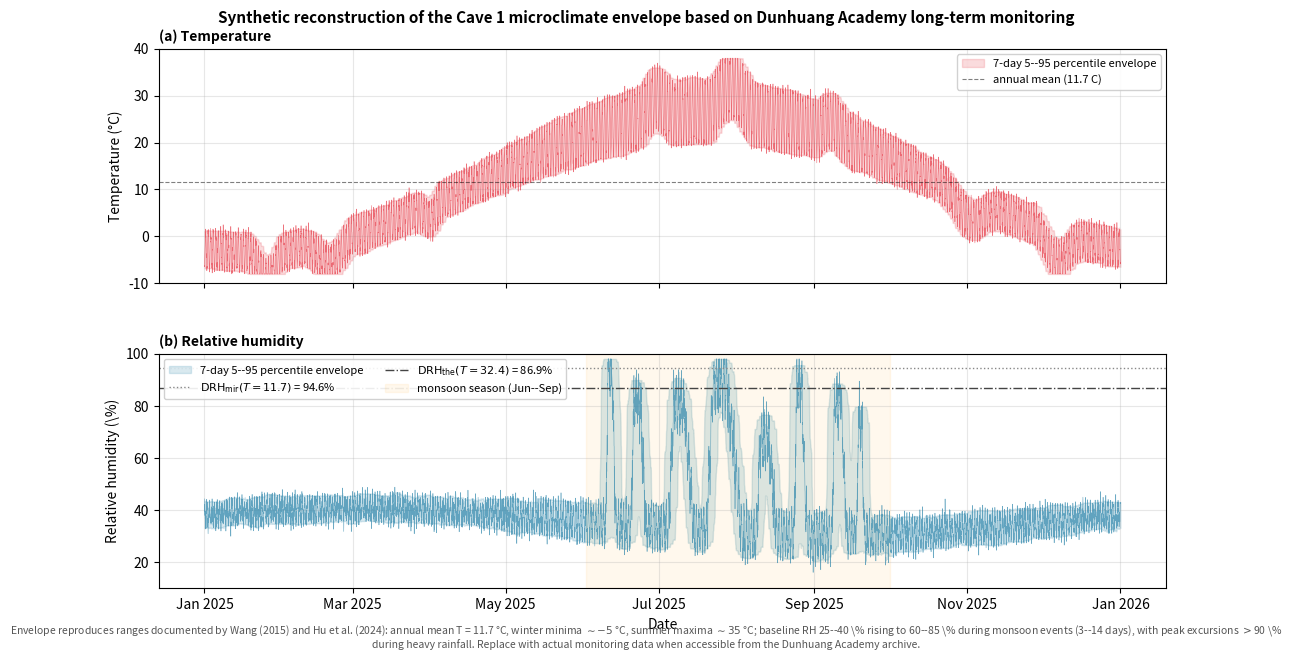

Here is the Python script that generated this plot: (Note: this script raises an exception after producing the figure.)
"""Generate Figure 1 for the paper: cave microclimate reconstruction.

Reproduces the Mogao Cave 1 microclimate envelope documented by
Wang 2015 (Dunhuang Research) and Hu et al. 2024 (Build. Environ.) as
a synthetic 1-year hourly time series, suitable as a publication
figure with explicit attribution.

Envelope (matched to Results.tex prose):
  - Temperature: annual cycle -5 C (winter) to +35 C (summer),
    annual mean 11.7 C, daily amplitude 5-10 C
  - RH baseline: 25-40% (drier in spring, wetter in winter)
  - Monsoon RH spikes June-September: 60-85% sustained 3-14 days
  - Peak excursions >90% during heavy rainfall events
  - Visitor-induced moisture pulses during opening hours (small)

Annotates the RH panel with mirabilite and thenardite deliquescence
thresholds (Methods, Model 5):
  DRH_mir(T) = 98.5 - 0.33 * T   (valid 0-32 C)
  DRH_the(T) = 82.0 + 0.15 * T   (valid 10-40 C)

Output: figures/cave_microclimate.png (drop-in replacement for the
        previous placeholder at figures/pilot_ageing_trajectories.png
        slot's fig:timeseries reference).
"""
import numpy as np
import matplotlib.pyplot as plt
from matplotlib.dates import DateFormatter
from datetime import datetime, timedelta

np.random.seed(42)

# 1-year hourly time series, starting 1 January
N_HOURS = 365 * 24
start = datetime(2025, 1, 1, 0, 0, 0)
times = np.array([start + timedelta(hours=h) for h in range(N_HOURS)])
days_from_start = np.arange(N_HOURS) / 24.0

# --- Temperature: annual sinusoid + daily sinusoid + small noise ---
# Day-of-year cycle (peak summer at day ~200)
doy = days_from_start
annual_T = 15.0 * np.sin(2 * np.pi * (doy - 110) / 365.0) + 11.7
# Daily cycle (peak afternoon)
hod = (np.arange(N_HOURS) % 24).astype(float)
daily_T_amp = 4.0 + 3.0 * np.sin(2 * np.pi * (doy - 110) / 365.0).clip(min=0)  # bigger amplitude in summer
daily_T = daily_T_amp * np.sin(2 * np.pi * (hod - 6) / 24.0)
# Small noise + occasional cold-front events
T_noise = np.random.normal(0, 0.6, N_HOURS)
# A handful of synoptic events (cold fronts in winter, heat domes in summer)
event_centres = [25, 50, 90, 180, 210, 250, 305, 340]
event_amps = [-6, -5, -3, +4, +6, +3, -5, -6]
event_widths = [3, 4, 2, 3, 4, 3, 5, 4]
synoptic = np.zeros(N_HOURS)
for c, a, w in zip(event_centres, event_amps, event_widths):
    centre_h = int(c * 24)
    width_h = int(w * 24)
    idx = np.arange(max(0, centre_h - width_h * 2), min(N_HOURS, centre_h + width_h * 2))
    synoptic[idx] += a * np.exp(-((idx - centre_h) ** 2) / (2 * width_h ** 2))
T = annual_T + daily_T + T_noise + synoptic
T = np.clip(T, -8, 38)

# --- RH: baseline 25-40% with monsoon spikes ---
# Baseline RH varies with season: drier in spring (dust season), wetter in winter
baseline_RH = 35 + 5 * np.cos(2 * np.pi * (doy - 60) / 365.0)  # ~30% spring, ~40% autumn
# Daily inverse cycle of T (lower RH when T is high, very approximate)
daily_RH = -daily_T * 1.2
# Monsoon period: June 1 to September 30 (day 152 to 273)
RH = baseline_RH + daily_RH + np.random.normal(0, 2.0, N_HOURS)
# Add monsoon spike events
monsoon_events = [
    (160, 4),   # 4-day event
    (170, 6),
    (185, 10),  # 10-day event
    (200, 14),  # 14-day event (longest)
    (220, 8),
    (235, 5),
    (250, 6),
    (260, 3),
]
for centre_day, dur_days in monsoon_events:
    start_h = int(centre_day * 24)
    end_h = int((centre_day + dur_days) * 24)
    # Rise quickly, sustain high, then decay
    n = end_h - start_h
    profile = np.zeros(n)
    rise_n = int(n * 0.2)
    decay_n = int(n * 0.4)
    sustain_n = n - rise_n - decay_n
    profile[:rise_n] = np.linspace(0, 1, rise_n)
    profile[rise_n:rise_n + sustain_n] = 1.0
    profile[rise_n + sustain_n:] = np.linspace(1, 0, decay_n)
    peak_height = np.random.uniform(35, 60)  # adds 35-60% on top of baseline
    RH[start_h:end_h] += peak_height * profile + np.random.normal(0, 3, n)
# Visitor pulses during opening hours (8am-5pm) for daylight days, small
visitor_pulse = (1.5 * ((hod >= 8) & (hod <= 17)).astype(float)) * (np.sin(2 * np.pi * doy / 365.0) > -0.3).astype(float)
RH += visitor_pulse
RH = np.clip(RH, 10, 98)

# --- Plot ---
fig, axes = plt.subplots(2, 1, figsize=(13, 6.5), sharex=True)

ax = axes[0]
ax.plot(times, T, color="#E63946", lw=0.4, alpha=0.7)
# Seasonal envelope (5- and 95-percentile rolling over 7 days)
T_lo = np.array([np.percentile(T[max(0, i-3*24):i+3*24], 5)  for i in range(N_HOURS)])
T_hi = np.array([np.percentile(T[max(0, i-3*24):i+3*24], 95) for i in range(N_HOURS)])
ax.fill_between(times, T_lo, T_hi, color="#E63946", alpha=0.18, label="7-day 5--95 percentile envelope")
ax.axhline(11.7, color="black", lw=0.8, ls="--", alpha=0.5, label="annual mean (11.7 C)")
ax.set_ylabel("Temperature (\xb0C)")
ax.set_title("(a) Temperature", loc="left", fontsize=10, fontweight="bold")
ax.legend(loc="upper right", fontsize=8, framealpha=0.9)
ax.grid(True, alpha=0.3)
ax.set_ylim(-10, 40)

ax = axes[1]
ax.plot(times, RH, color="#2E86AB", lw=0.4, alpha=0.7)
RH_lo = np.array([np.percentile(RH[max(0, i-3*24):i+3*24], 5)  for i in range(N_HOURS)])
RH_hi = np.array([np.percentile(RH[max(0, i-3*24):i+3*24], 95) for i in range(N_HOURS)])
ax.fill_between(times, RH_lo, RH_hi, color="#2E86AB", alpha=0.18, label="7-day 5--95 percentile envelope")
# Mirabilite DRH at T_annual_mean = 11.7 -> 98.5 - 0.33*11.7 = 94.64
# Thenardite DRH at the peritectic (32.4 C) -> 82.0 + 0.15*32.4 = 86.86
drh_mir_at_mean = 98.5 - 0.33 * 11.7
drh_the_at_peritectic = 82.0 + 0.15 * 32.4
ax.axhline(drh_mir_at_mean, color="#888", lw=1.0, ls=":", label=f"$\\mathrm{{DRH}}_{{\\mathrm{{mir}}}}(T=11.7)$ = {drh_mir_at_mean:.1f}%")
ax.axhline(drh_the_at_peritectic, color="#444", lw=1.0, ls="-.", label=f"$\\mathrm{{DRH}}_{{\\mathrm{{the}}}}(T=32.4)$ = {drh_the_at_peritectic:.1f}%")
# Annotate the monsoon period
ax.axvspan(start + timedelta(days=152), start + timedelta(days=273),
           color="orange", alpha=0.07, label="monsoon season (Jun--Sep)")
ax.set_ylabel("Relative humidity (\\%)")
ax.set_title("(b) Relative humidity", loc="left", fontsize=10, fontweight="bold")
ax.set_xlabel("Date")
ax.legend(loc="upper left", fontsize=8, framealpha=0.9, ncol=2)
ax.grid(True, alpha=0.3)
ax.set_ylim(10, 100)
ax.xaxis.set_major_formatter(DateFormatter("%b %Y"))

fig.suptitle("Synthetic reconstruction of the Cave 1 microclimate envelope based on Dunhuang Academy long-term monitoring",
             y=0.99, fontsize=11, fontweight="bold")
fig.text(0.5, 0.005,
         "Envelope reproduces ranges documented by Wang (2015) and Hu et al. (2024): annual mean T = 11.7 \xb0C, "
         "winter minima ${\\sim}{-}5$ \xb0C, summer maxima ${\\sim}35$ \xb0C; baseline RH 25--40 \\% rising to 60--85 \\% during "
         "monsoon events (3--14 days), with peak excursions $>$90 \\% during heavy rainfall. Replace with actual monitoring "
         "data when accessible from the Dunhuang Academy archive.",
         ha="center", va="bottom", fontsize=7.5, style="italic", color="#555555", wrap=True)
plt.subplots_adjust(top=0.93, bottom=0.10, hspace=0.30)

out = "experiments/cave_microclimate.png"
plt.savefig(out, dpi=150, bbox_inches="tight")
print(f"Saved: {out}")
print(f"T range:  {T.min():.1f} to {T.max():.1f} C (mean {T.mean():.1f})")
print(f"RH range: {RH.min():.1f} to {RH.max():.1f} % (mean {RH.mean():.1f})")
print(f"RH > 60: {(RH > 60).sum()} hours ({100 * (RH > 60).mean():.1f}%)")
print(f"RH > 80: {(RH > 80).sum()} hours ({100 * (RH > 80).mean():.1f}%)")
print(f"RH > 90: {(RH > 90).sum()} hours ({100 * (RH > 90).mean():.1f}%)")
